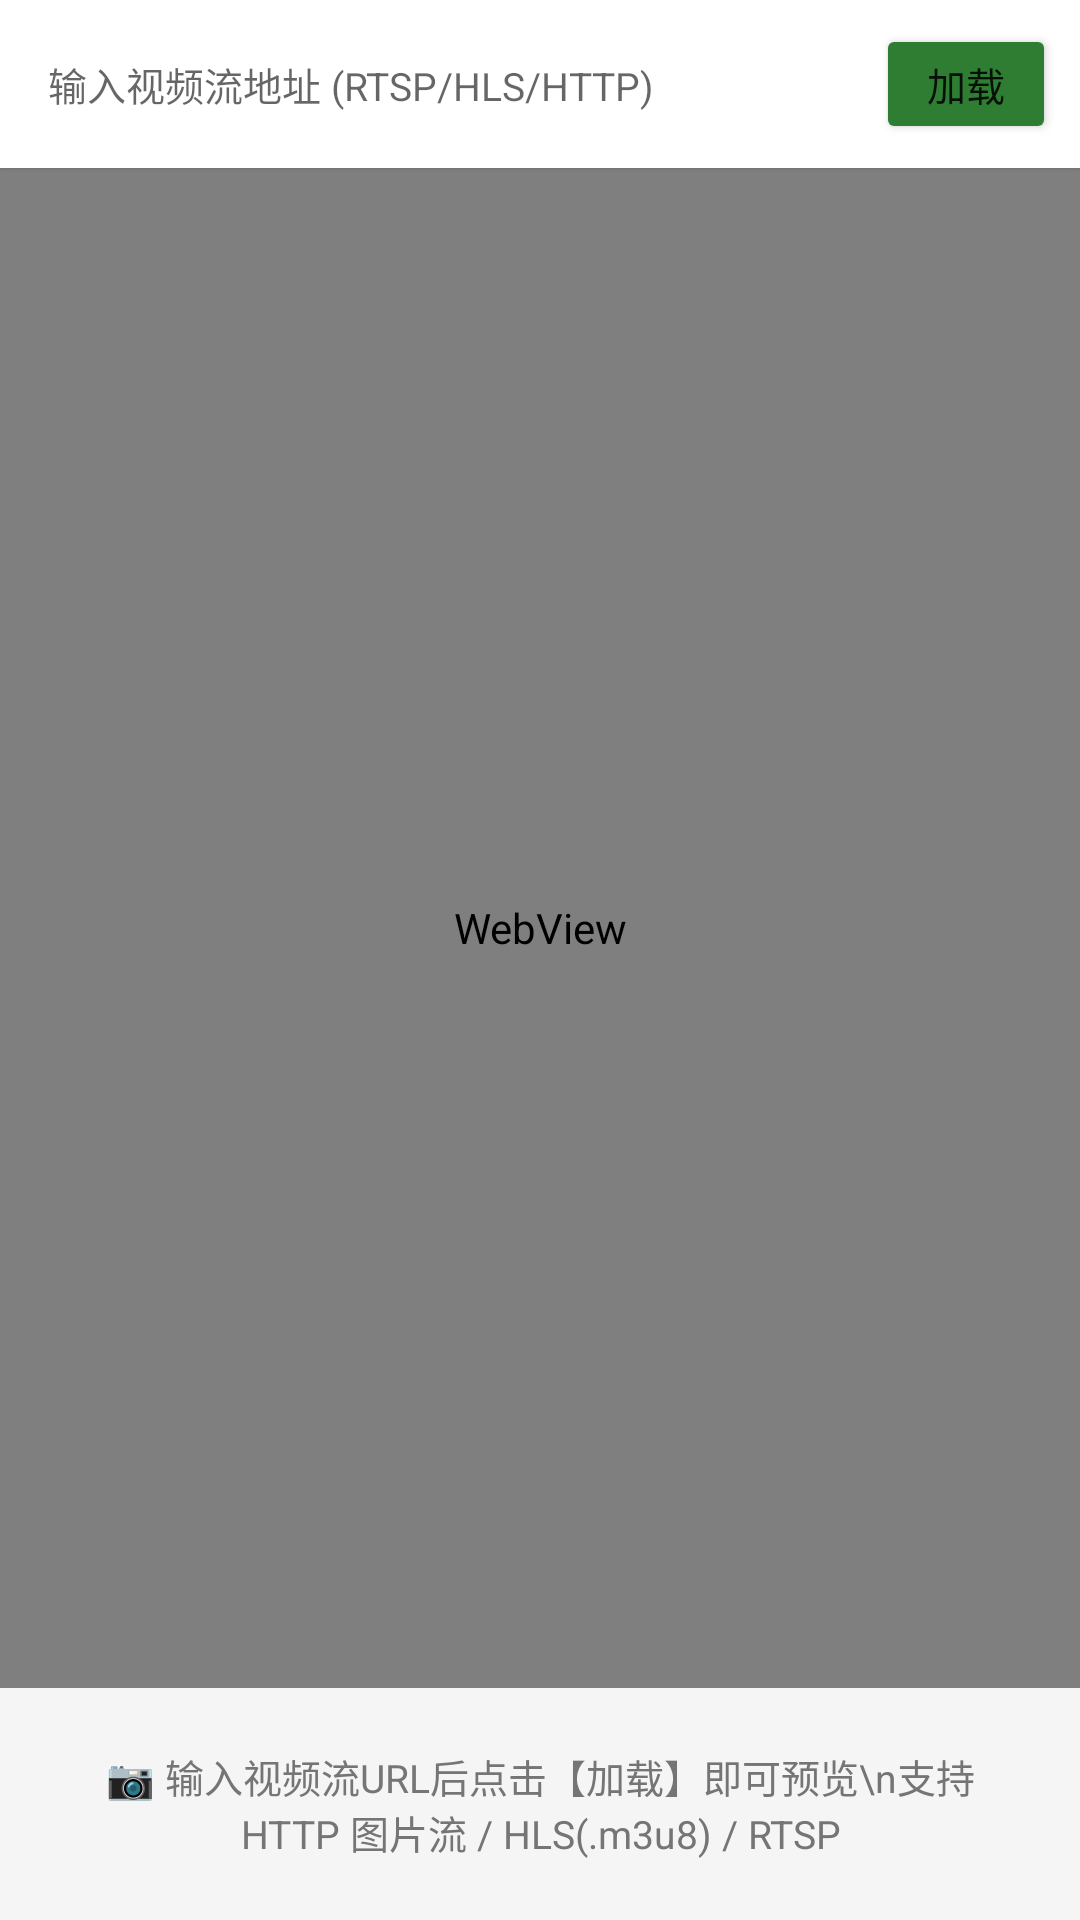

Write the Android layout XML for this screen, with the resource values it uses.
<!-- AndroidManifest.xml: application theme Theme.VvGreenHouse -->
<!-- res/layout/panel_monitoring.xml -->
<?xml version="1.0" encoding="utf-8"?>
<LinearLayout xmlns:android="http://schemas.android.com/apk/res/android"
    android:layout_width="match_parent"
    android:layout_height="match_parent"
    android:orientation="vertical"
    android:background="@color/background">

    
    <LinearLayout
        android:layout_width="match_parent"
        android:layout_height="wrap_content"
        android:orientation="horizontal"
        android:padding="8dp"
        android:gravity="center_vertical"
        android:background="@color/white"
        android:elevation="1dp">

        <EditText
            android:id="@+id/et_video_url"
            android:layout_width="0dp"
            android:layout_height="40dp"
            android:layout_weight="1"
            android:hint="输入视频流地址 (RTSP/HLS/HTTP)"
            android:textSize="13sp"
            android:paddingStart="8dp"
            android:singleLine="true"
            android:background="@drawable/spinner_bg" />

        <Button
            android:id="@+id/btn_load_video"
            android:layout_width="60dp"
            android:layout_height="40dp"
            android:text="加载"
            android:textSize="13sp"
            android:layout_marginStart="6dp"
            android:backgroundTint="@color/primary" />
    </LinearLayout>

    
    <WebView
        android:id="@+id/webview_monitor"
        android:layout_width="match_parent"
        android:layout_height="0dp"
        android:layout_weight="1" />

    
    <TextView
        android:id="@+id/tv_video_hint"
        android:layout_width="match_parent"
        android:layout_height="wrap_content"
        android:text="📷 输入视频流URL后点击【加载】即可预览\n支持 HTTP 图片流 / HLS(.m3u8) / RTSP"
        android:textColor="@color/text_secondary"
        android:textSize="13sp"
        android:gravity="center"
        android:padding="20dp" />
</LinearLayout>
<!-- resources referenced by this layout -->
<resources>
  <color name="background">#F5F5F5</color>
  <color name="primary">#2E7D32</color>
  <color name="text_secondary">#757575</color>
  <color name="white">#FFFFFFFF</color>
  <style name="Theme.VvGreenHouse" parent="Theme.MaterialComponents.Light.NoActionBar">
          <item name="colorPrimary">@color/primary</item>
          <item name="colorPrimaryVariant">@color/primary_dark</item>
          <item name="colorOnPrimary">@color/white</item>
          <item name="colorSecondary">@color/accent</item>
          <item name="colorSecondaryVariant">@color/warning_orange</item>
          <item name="colorOnSecondary">@color/black</item>
          <item name="android:statusBarColor">@color/primary_dark</item>
          <item name="android:windowBackground">@color/background</item>
      </style>
  <color name="primary_dark">#1B5E20</color>
  <color name="accent">#FF9800</color>
  <color name="warning_orange">#F57C00</color>
  <color name="black">#FF000000</color>
</resources>
